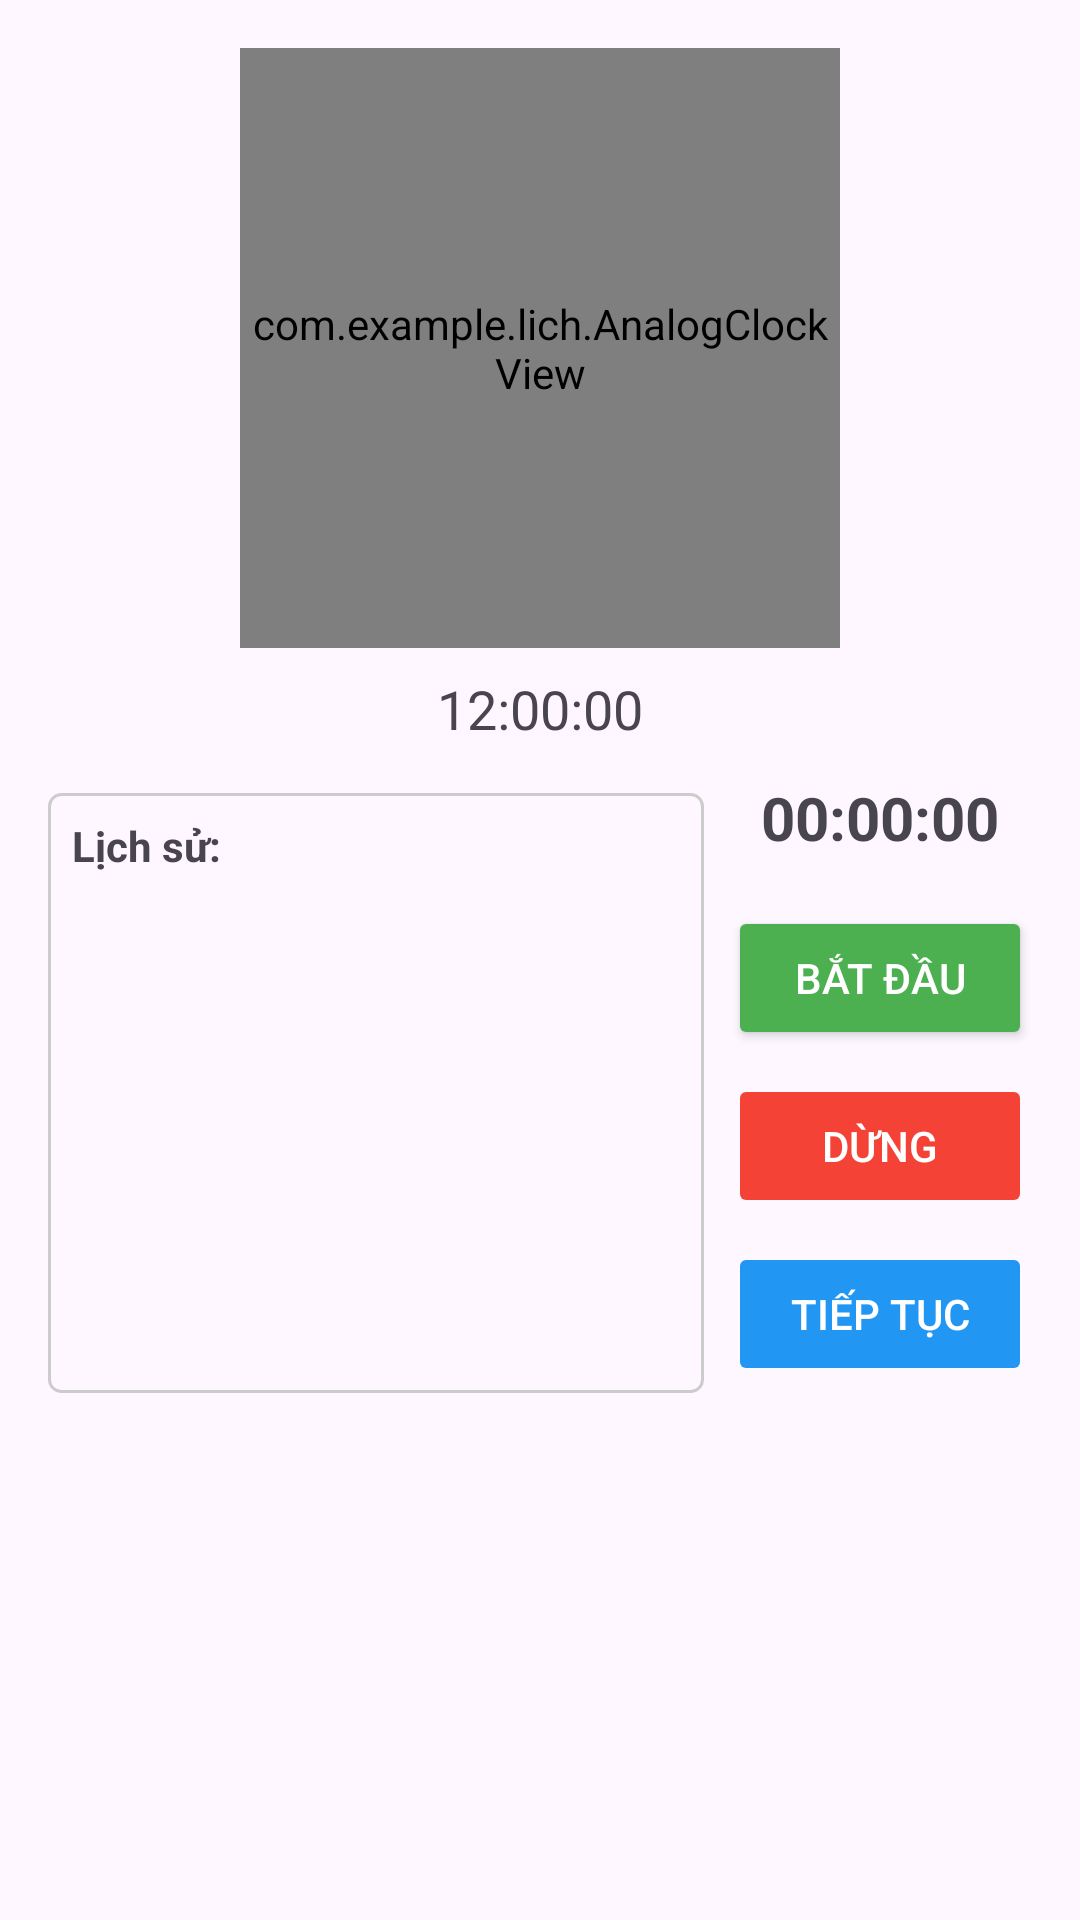

Android layout source for this screen:
<!-- AndroidManifest.xml: application theme Theme.Lich -->
<!-- res/layout/dialog_timer.xml -->
<?xml version="1.0" encoding="utf-8"?>
<LinearLayout xmlns:android="http://schemas.android.com/apk/res/android"
    android:layout_width="match_parent"
    android:layout_height="wrap_content"
    android:orientation="vertical"
    android:padding="16dp">

    
    <LinearLayout
        android:layout_width="match_parent"
        android:layout_height="wrap_content"
        android:orientation="vertical"
        android:gravity="center"
        android:layout_marginBottom="16dp">

        <com.example.lich.AnalogClockView
            android:id="@+id/analogClock"
            android:layout_width="200dp"
            android:layout_height="200dp"
            android:layout_marginBottom="8dp"/>

        <TextView
            android:id="@+id/realTimeTextView"
            android:layout_width="wrap_content"
            android:layout_height="wrap_content"
            android:textSize="18sp"
            android:text="12:00:00"/>

    </LinearLayout>

    
    <LinearLayout
        android:layout_width="match_parent"
        android:layout_height="wrap_content"
        android:orientation="horizontal"
        android:weightSum="3">

        
        <LinearLayout
            android:layout_width="0dp"
            android:layout_height="200dp"
            android:layout_weight="2"
            android:orientation="vertical"
            android:padding="8dp"
            android:background="@drawable/border_box">

            <TextView
                android:layout_width="match_parent"
                android:layout_height="wrap_content"
                android:text="Lịch sử:"
                android:textStyle="bold"
                android:layout_marginBottom="4dp"/>

            <ScrollView
                android:layout_width="match_parent"
                android:layout_height="match_parent">

                <TextView
                    android:id="@+id/savedTimesTextView"
                    android:layout_width="match_parent"
                    android:layout_height="wrap_content"
                    android:textSize="14sp"/>
            </ScrollView>

        </LinearLayout>

        
        <LinearLayout
            android:layout_width="0dp"
            android:layout_height="match_parent"
            android:layout_weight="1"
            android:orientation="vertical"
            android:paddingStart="8dp"
            android:gravity="center">

            <TextView
                android:id="@+id/timerTextView"
                android:layout_width="wrap_content"
                android:layout_height="wrap_content"
                android:layout_marginBottom="16dp"
                android:text="00:00:00"
                android:textSize="20sp"
                android:textStyle="bold" />

            <Button
                android:id="@+id/startButton"
                android:layout_width="match_parent"
                android:layout_height="wrap_content"
                android:text="Bắt đầu"
                android:backgroundTint="#4CAF50"
                android:textColor="@android:color/white"
                android:layout_marginBottom="8dp"/>

            <Button
                android:id="@+id/stopButton"
                android:layout_width="match_parent"
                android:layout_height="wrap_content"
                android:text="Dừng"
                android:backgroundTint="#F44336"
                android:textColor="@android:color/white"
                android:enabled="false"
                android:layout_marginBottom="8dp"/>

            <Button
                android:id="@+id/resumeButton"
                android:layout_width="match_parent"
                android:layout_height="48dp"
                android:text="Tiếp tục"
                android:backgroundTint="#2196F3"
                android:textColor="@android:color/white"
                android:enabled="false"
                android:layout_marginBottom="8dp"
                android:minHeight="48dp"/>

            <Button
                android:id="@+id/resetButton"
                android:layout_width="match_parent"
                android:layout_height="wrap_content"
                android:text="Làm mới"
                android:backgroundTint="#9E9E9E"
                android:textColor="@android:color/white"/>

        </LinearLayout>

    </LinearLayout>

</LinearLayout>
<!-- resources referenced by this layout -->
<resources>
  <!-- drawable border_box (drawable) -->
  <?xml version="1.0" encoding="utf-8"?>
  <shape xmlns:android="http://schemas.android.com/apk/res/android"
      android:shape="rectangle">
      <stroke
          android:width="1dp"
          android:color="#CCCCCC"/>
      <corners
          android:radius="4dp"/>
  </shape>
  <style name="Theme.Lich" parent="Base.Theme.Lich" />
  <style name="Base.Theme.Lich" parent="Theme.Material3.DayNight.NoActionBar">
          
          
      </style>
</resources>
